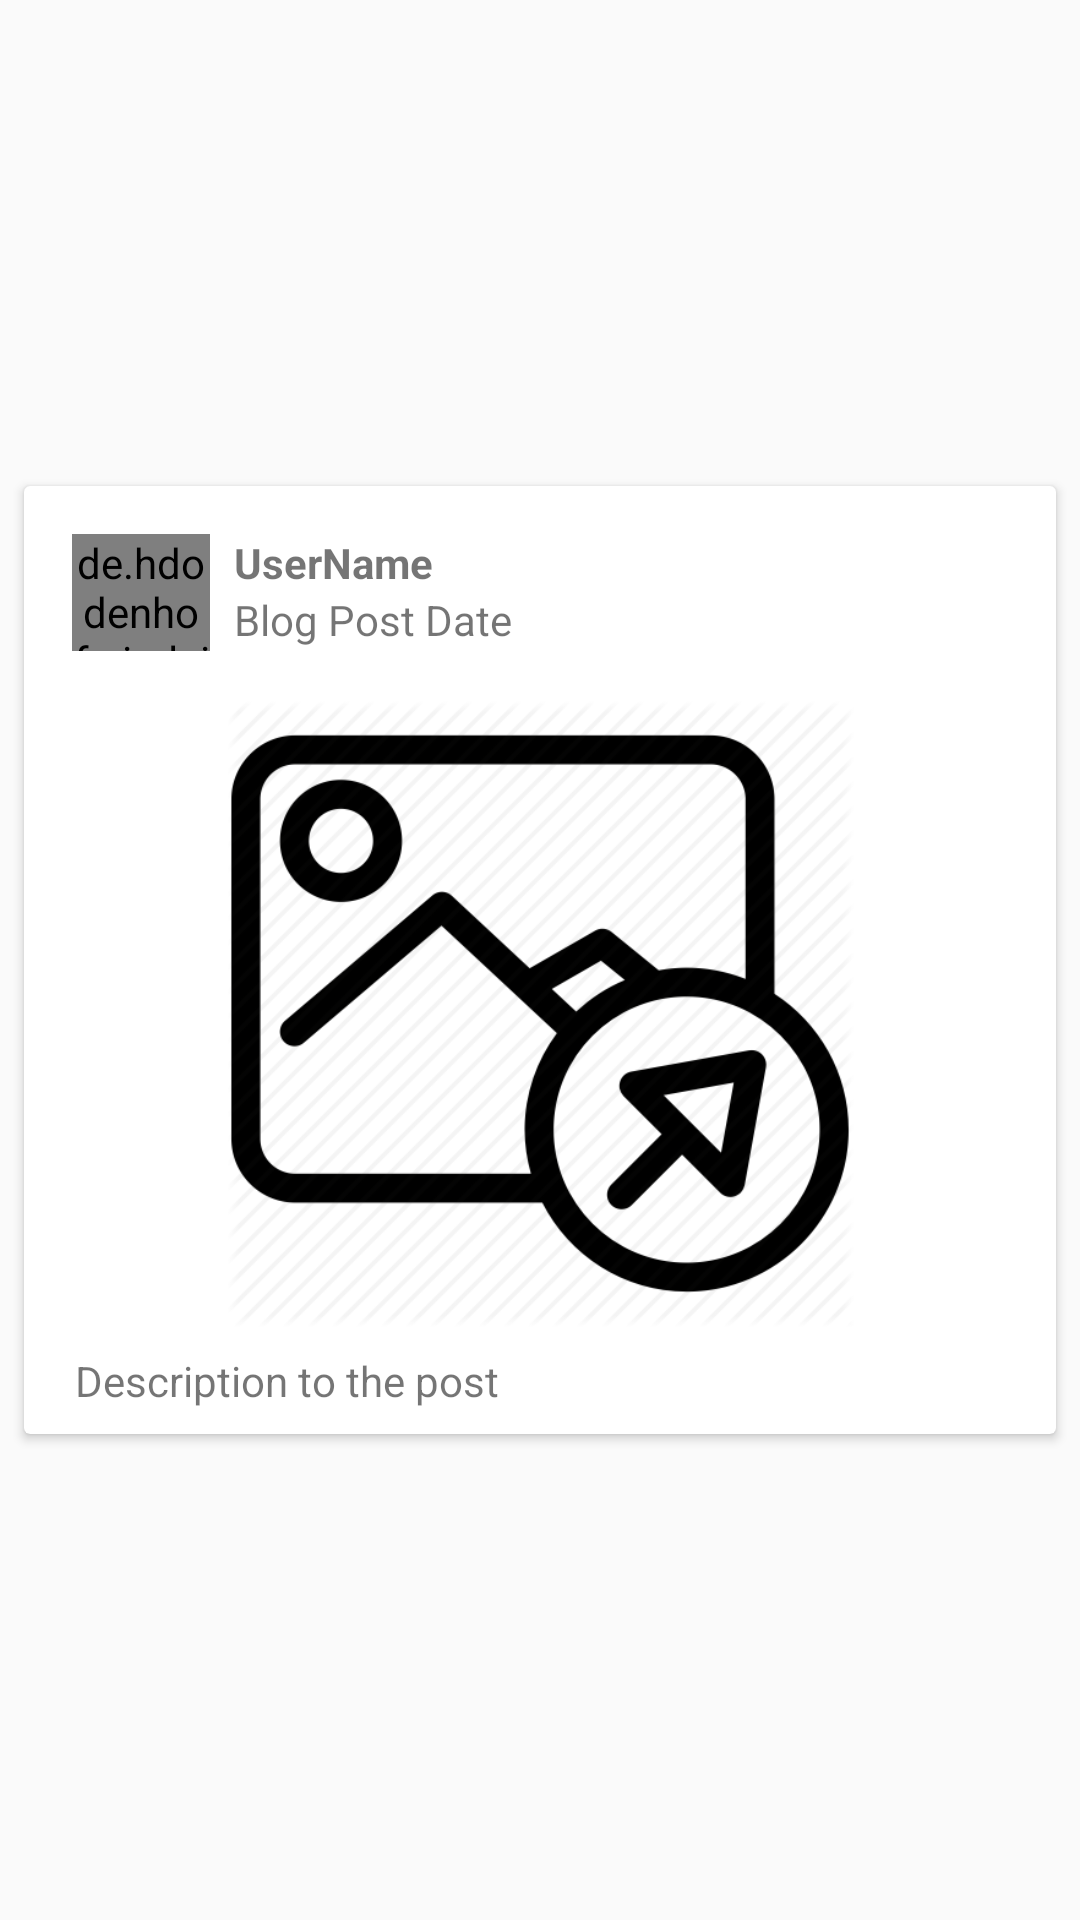

This screen was rendered from an Android layout file. Write that file and the resources it references.
<!-- AndroidManifest.xml: application theme Theme.MobileSW -->
<!-- res/layout/blog_list_item.xml -->
<?xml version="1.0" encoding="utf-8"?>
<androidx.constraintlayout.widget.ConstraintLayout xmlns:android="http://schemas.android.com/apk/res/android"
    xmlns:app="http://schemas.android.com/apk/res-auto"
    xmlns:tools="http://schemas.android.com/tools"
    android:layout_width="match_parent"
    android:layout_height="wrap_content">

    <androidx.cardview.widget.CardView
        android:layout_width="0dp"
        android:layout_height="316dp"
        android:layout_marginStart="8dp"
        android:layout_marginLeft="8dp"
        android:layout_marginTop="8dp"
        android:layout_marginEnd="8dp"
        android:layout_marginRight="8dp"
        android:layout_marginBottom="8dp"
        app:layout_constraintBottom_toBottomOf="parent"
        app:layout_constraintEnd_toEndOf="parent"
        app:layout_constraintStart_toStartOf="parent"
        app:layout_constraintTop_toTopOf="parent">

        <androidx.constraintlayout.widget.ConstraintLayout
            android:layout_width="match_parent"
            android:layout_height="wrap_content">

            <de.hdodenhof.circleimageview.CircleImageView
                android:id="@+id/blog_user_image"
                android:layout_width="46dp"
                android:layout_height="39dp"
                android:layout_marginStart="16dp"
                android:layout_marginLeft="16dp"
                android:layout_marginTop="16dp"
                android:src="@drawable/profile"
                app:layout_constraintStart_toStartOf="parent"
                app:layout_constraintTop_toTopOf="parent" />

            <TextView
                android:id="@+id/blog_user_name"
                android:layout_width="wrap_content"
                android:layout_height="wrap_content"
                android:layout_marginStart="8dp"
                android:layout_marginLeft="8dp"
                android:layout_marginTop="16dp"
                android:text="@string/username"
                android:textStyle="bold"
                app:layout_constraintStart_toEndOf="@+id/blog_user_image"
                app:layout_constraintTop_toTopOf="parent" />

            <TextView
                android:id="@+id/blog_date"
                android:layout_width="wrap_content"
                android:layout_height="wrap_content"
                android:layout_marginStart="8dp"
                android:layout_marginLeft="8dp"
                android:text="@string/blog_post_date"
                app:layout_constraintStart_toEndOf="@+id/blog_user_image"
                app:layout_constraintTop_toBottomOf="@+id/blog_user_name" />

            <ImageView
                android:id="@+id/blog_image"
                android:layout_width="0dp"
                android:layout_height="209dp"
                android:layout_marginTop="16dp"
                android:contentDescription="@string/user_pict"
                android:scaleType="fitCenter"
                app:layout_constraintBottom_toBottomOf="parent"
                app:layout_constraintEnd_toEndOf="parent"
                app:layout_constraintHorizontal_bias="0.2"
                app:layout_constraintStart_toStartOf="parent"
                app:layout_constraintTop_toBottomOf="@+id/blog_user_image"
                app:layout_constraintVertical_bias="0.009"
                app:srcCompat="@drawable/select_image" />

            <TextView
                android:id="@+id/blog_desc"
                android:layout_width="0dp"
                android:layout_height="wrap_content"
                android:layout_marginStart="17dp"
                android:layout_marginLeft="17dp"
                android:layout_marginTop="16dp"
                android:layout_marginEnd="17dp"
                android:layout_marginRight="17dp"
                android:layout_marginBottom="16dp"
                android:text="@string/description_to_the_post"
                app:layout_constraintBottom_toBottomOf="parent"
                app:layout_constraintEnd_toEndOf="parent"
                app:layout_constraintStart_toStartOf="parent"
                app:layout_constraintTop_toBottomOf="@+id/blog_image" />

        </androidx.constraintlayout.widget.ConstraintLayout>
    </androidx.cardview.widget.CardView>

</androidx.constraintlayout.widget.ConstraintLayout>
<!-- resources referenced by this layout -->
<resources>
  <!-- drawable select_image: png bitmap (drawable, 27943 bytes) -->
  <string name="blog_post_date">Blog Post Date</string>
  <string name="description_to_the_post">Description to the post</string>
  <string name="user_pict">TODO</string>
  <string name="username">UserName</string>
  <style name="Theme.MobileSW" parent="Theme.AppCompat.Light.NoActionBar">
          
          <item name="colorPrimary">@color/yellow</item>
          <item name="colorPrimaryVariant">@color/yellow</item>
          <item name="colorOnPrimary">@color/white</item>
      </style>
  <color name="yellow">#FFD536</color>
  <color name="white">#FFFFFFFF</color>
</resources>
